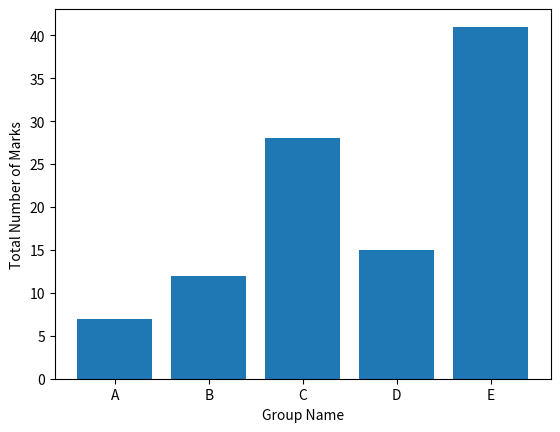

The script that saved this image:
# COLUMN AND LABEL

import numpy as np
import matplotlib.pyplot as plt

# Enter the data for the chart:
x = ('A', 'B',  'C', 'D', 'E')     # groups
y = [7, 12, 28, 15, 41]            # values

# Plot the bar chart:
x_pos = np.arange(len(x))
plt.bar(x_pos, y, align="center")
plt.xlabel('Group Name')
plt.ylabel('Total Number of Marks')
plt.xticks(x_pos, x)
plt.show()


